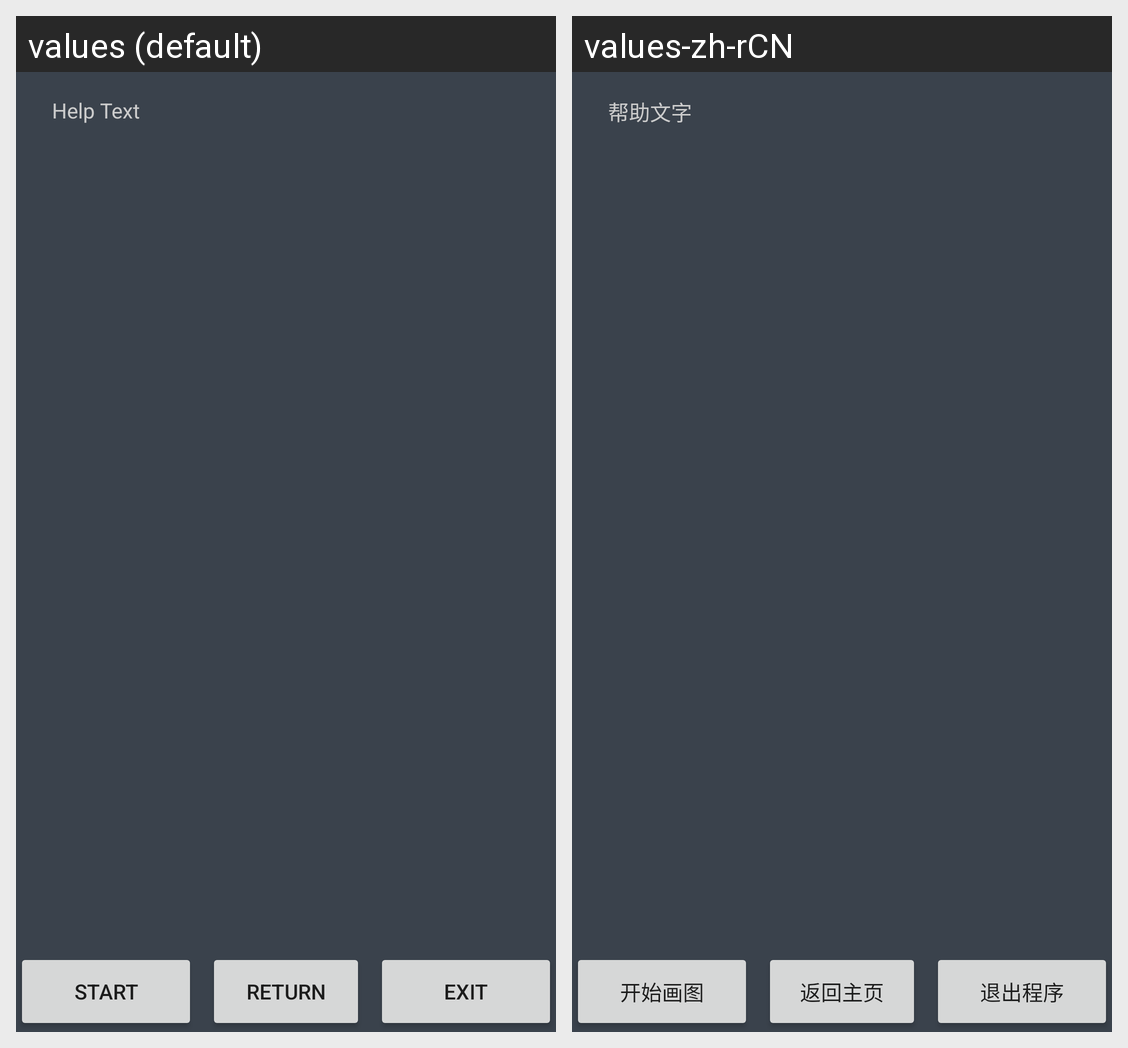

Translations of the strings shown on this Android screen, per locale in the grid:
Android screen res/layout/activity_help.xml rendered under 2 locales, left to right: values (default), values-zh-rCN. Device: Nexus 5 (rendered at 1080×1920; each locale shown at half size, 540×960, under a caption strip naming it); theme AppTheme.
Strings drawn on this screen, with the default value and each locale's value (text and hints the layout hard-codes, and strings that could not be matched under every locale, appear in the picture but are not listed):

text_help
  values: Help Text
  values-zh-rCN: 帮助文字

button_start
  values: Start
  values-zh-rCN: 开始画图

button_return
  values: Return
  values-zh-rCN: 返回主页

button_exit
  values: Exit
  values-zh-rCN: 退出程序
